Run: headless pygame with SDL's dummy video driver; simulated clock (each Clock.tick advances the game by its frame time, no real sleeping); random seed 0; keys injected as events and as key.get_pressed() state; mouse plan: one left click at the window centre at the start of phase 2, then a move to the lower-right quarter at the start of phase 3.
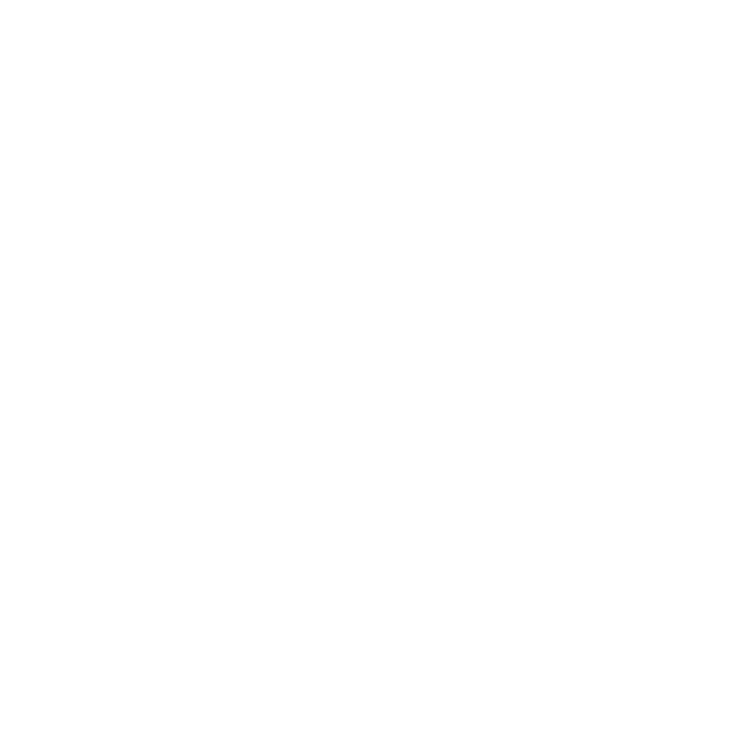
Frame 1 of 4 · flips 1–60 · no input
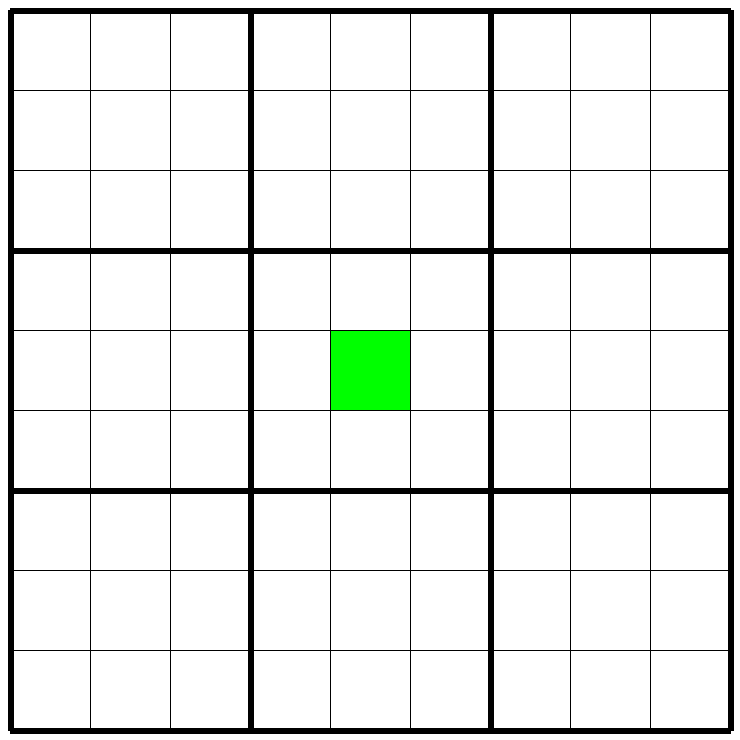
Frame 2 of 4 · flips 61–180 · clicked the window centre · tapped SPACE, RETURN · held RIGHT (→), D
Frame 3 of 4 · flips 181–300 · moved the mouse to the lower-right quarter · held DOWN (↓), S · screen unchanged from frame 2, image omitted
Frame 4 of 4 · flips 301–420 · held LEFT (←), A, UP (↑), W · screen unchanged from frame 3, image omitted

The pygame program that drew these frames:

import pygame as p

WHITE = (255, 255, 255)
BLACK = (0, 0, 0)
GREEN = (0, 255, 0)

#pygame setup
p.init()
screen = p.display.set_mode((740, 740))
screen.fill(WHITE)
p.display.set_caption("sudoku solver")

#different game phases
in_input_phase = True
in_solving_phase = False
in_end_phase = False

#game loop
while True:
    #while in the phase where the user puts numbers into the grid
    while in_input_phase:
        for event in p.event.get():
            if event.type == p.QUIT:
                p.quit()

            #draw grid
            for i in range(10):
                p.draw.line(screen, BLACK, (i * 80 + 10, 10), (i * 80 + 10, 730))
                if (i % 3 == 0):
                    p.draw.line(screen, BLACK, (i * 80 + 10, 10), (i * 80 + 10, 730), width=6)
            for i in range(10):
                p.draw.line(screen, BLACK, (10, i * 80 + 10), (730, i * 80 + 10))
                if (i % 3 == 0):
                    p.draw.line(screen, BLACK, (10, i * 80 + 10), (730, i * 80 + 10), width=6)

            #find row and col where user clicked
            if event.type == p.MOUSEBUTTONUP:
                coordinates = p.mouse.get_pos()
                col = (coordinates[0] - 10) // 80
                row = (coordinates[1] - 10) // 80

                #test validity of row and col
                rect_x_start = (col * 80) + 11
                rect_y_start = (row * 80) + 11

                #draw square where user clicked
                coordinates_square = (rect_x_start, rect_y_start, 79, 79)
                p.draw.rect(screen, GREEN, p.Rect(coordinates_square),)

        p.display.update()
